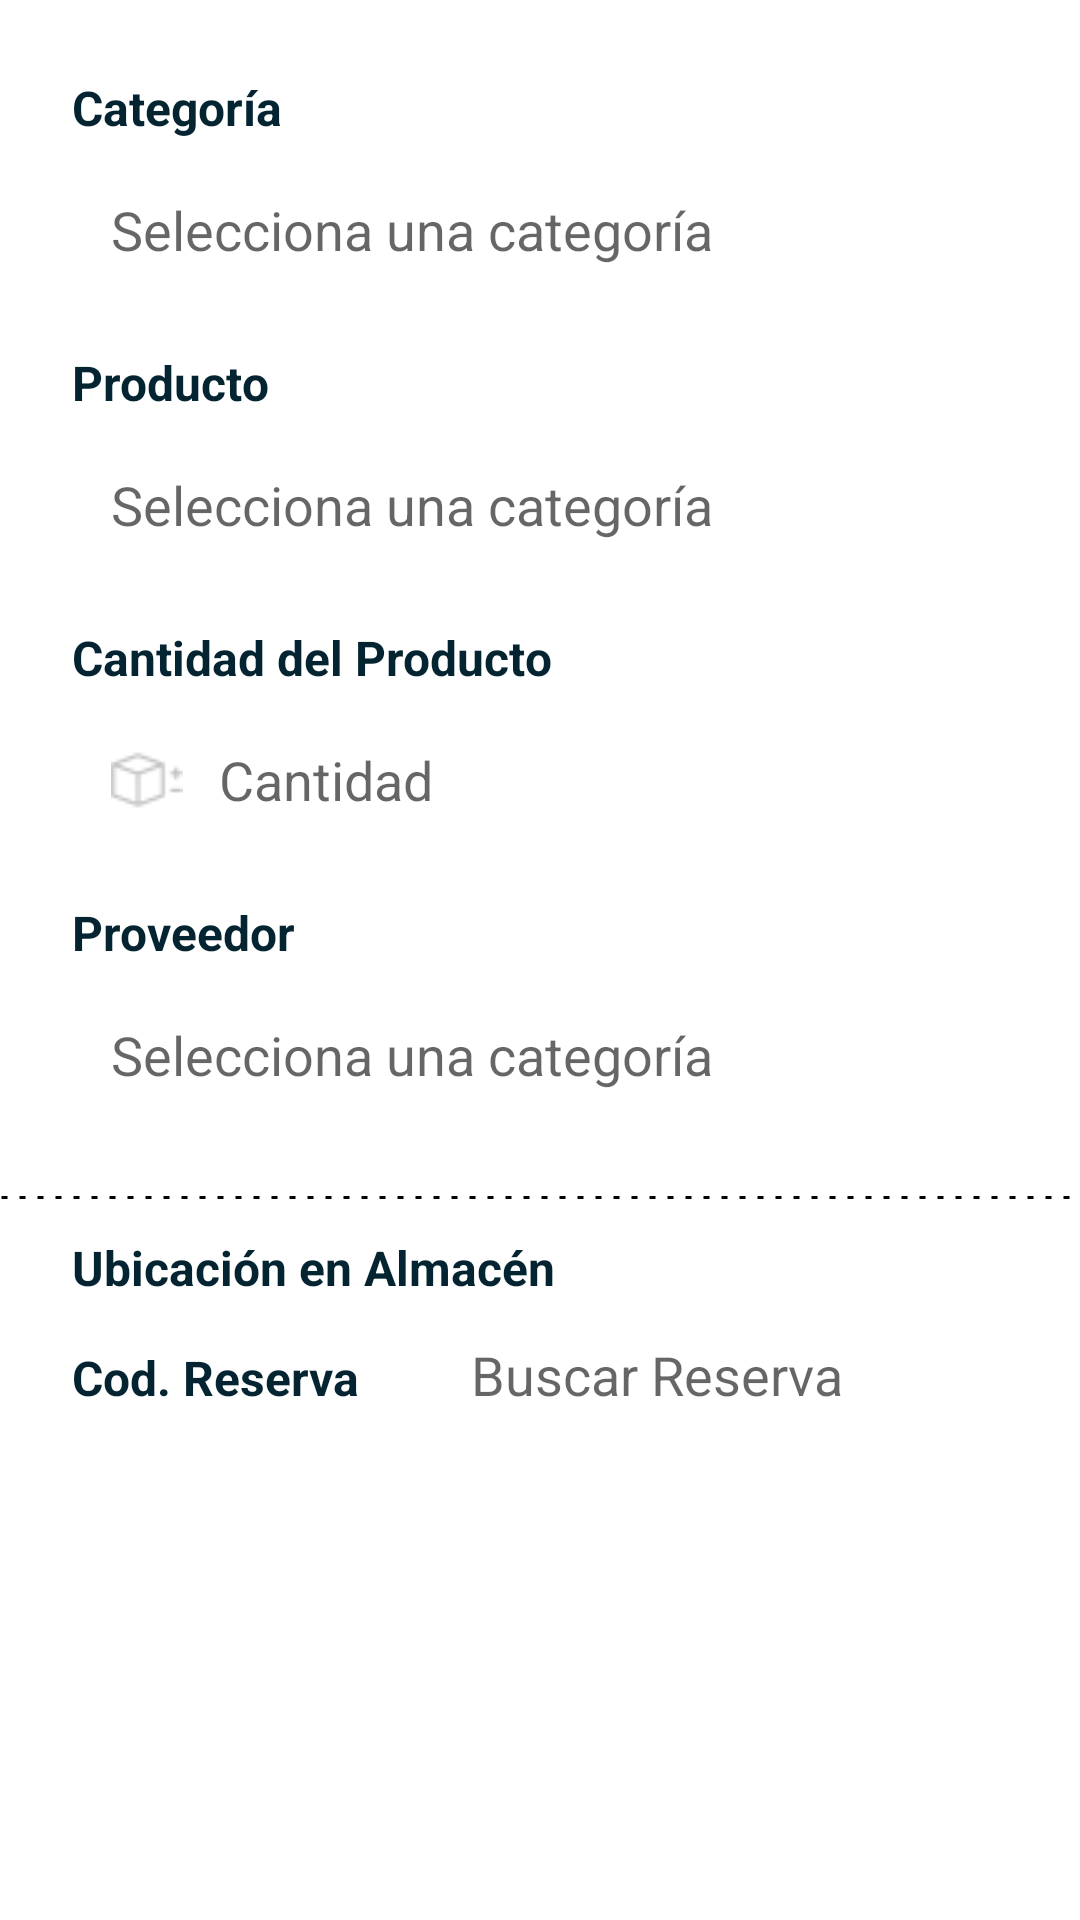

Here is an Android app screen rendered from its layout file. Give the layout XML and the strings, colors and styles it references.
<!-- AndroidManifest.xml: application theme Theme.StockVision -->
<!-- res/layout/fragment_incoming_product.xml -->
<?xml version="1.0" encoding="utf-8"?>
<androidx.constraintlayout.widget.ConstraintLayout xmlns:android="http://schemas.android.com/apk/res/android"
    xmlns:app="http://schemas.android.com/apk/res-auto"
    xmlns:tools="http://schemas.android.com/tools"
    android:layout_width="match_parent"
    android:layout_height="match_parent"
    tools:context=".presentation.ui.incoming_product.IncomingProductFragment">

    <LinearLayout
        android:id="@+id/llContainer"
        android:layout_width="match_parent"
        android:layout_height="wrap_content"
        android:orientation="vertical"
        android:layout_marginTop="15dp"
        app:layout_constraintTop_toTopOf="parent"
        app:layout_constraintEnd_toEndOf="parent"
        app:layout_constraintStart_toStartOf="parent"
        >

        <TextView
            android:layout_width="wrap_content"
            android:layout_height="wrap_content"
            android:layout_marginStart="24dp"
            android:layout_marginTop="10dp"
            android:text="Categoría"
            android:textColor="@color/text_animation"
            android:textSize="16sp"
            android:textStyle="bold" />

        <TextView
            android:id="@+id/tvCategory"
            android:layout_width="match_parent"
            android:layout_height="60dp"
            android:layout_marginHorizontal="25dp"
            android:background="@drawable/custom_input"
            android:clickable="true"
            android:drawableEnd="@drawable/ic_selector_right_24"
            android:drawablePadding="8dp"
            android:drawableTint="@color/purple_700"
            android:focusable="true"
            android:gravity="center_vertical"
            android:hint="Selecciona una categoría"
            android:paddingStart="12dp"
            android:paddingTop="12dp"
            android:paddingEnd="12dp"
            android:paddingBottom="12dp"
            android:textSize="18sp" />

        <TextView
            android:layout_width="wrap_content"
            android:layout_height="wrap_content"
            android:layout_marginStart="24dp"
            android:layout_marginTop="10dp"
            android:text="Producto"
            android:textColor="@color/text_animation"
            android:textSize="16sp"
            android:textStyle="bold" />

        <TextView
            android:id="@+id/tvProduct"
            android:layout_width="match_parent"
            android:layout_height="60dp"
            android:layout_marginHorizontal="25dp"
            android:background="@drawable/custom_input"
            android:clickable="true"
            android:drawableEnd="@drawable/ic_selector_right_24"
            android:drawablePadding="8dp"
            android:drawableTint="@color/design_default_color_secondary_variant"
            android:focusable="true"
            android:gravity="center_vertical"
            android:hint="Selecciona una categoría"
            android:paddingStart="12dp"
            android:paddingTop="12dp"
            android:paddingEnd="12dp"
            android:paddingBottom="12dp"
            android:textSize="18sp" />
        <TextView
            android:layout_width="wrap_content"
            android:layout_height="wrap_content"
            android:layout_marginStart="24dp"
            android:layout_marginTop="10dp"
            android:text="Cantidad del Producto"
            android:textColor="@color/text_animation"
            android:textSize="16sp"
            android:textStyle="bold" />

        <EditText
            android:id="@+id/etAmount"
            android:layout_width="match_parent"
            android:layout_height="60dp"
            android:layout_marginHorizontal="25dp"
            android:background="@drawable/custom_input"
            android:drawableStart="@drawable/custom_amount_icon"
            android:drawablePadding="12dp"
            android:ems="10"
            android:hint="Cantidad"
            android:inputType="textPassword"
            android:paddingStart="12dp"
            android:paddingEnd="12dp"
            android:textSize="18sp" />
        <TextView
            android:layout_width="wrap_content"
            android:layout_height="wrap_content"
            android:layout_marginStart="24dp"
            android:layout_marginTop="10dp"
            android:text="Proveedor"
            android:textColor="@color/text_animation"
            android:textSize="16sp"
            android:textStyle="bold" />

        <TextView
            android:id="@+id/tvSuplier"
            android:layout_width="match_parent"
            android:layout_height="60dp"
            android:layout_marginHorizontal="25dp"
            android:background="@drawable/custom_input"
            android:clickable="true"
            android:drawableEnd="@drawable/ic_selector_right_24"
            android:drawablePadding="8dp"
            android:drawableTint="@color/purple_700"
            android:focusable="true"
            android:gravity="center_vertical"
            android:hint="Selecciona una categoría"
            android:paddingStart="12dp"
            android:paddingTop="12dp"
            android:paddingEnd="12dp"
            android:paddingBottom="12dp"
            android:textSize="18sp" />

        <View
            android:layout_width="match_parent"
            android:layout_height="5dp"
            android:layout_marginTop="15dp"
            android:background="@drawable/dotted_line"
            />
        <TextView
            android:layout_width="wrap_content"
            android:layout_height="wrap_content"
            android:layout_marginStart="24dp"
            android:layout_marginTop="10dp"
            android:text="Ubicación en Almacén"
            android:textColor="@color/text_animation"
            android:textSize="16sp"
            android:textStyle="bold" />

        <LinearLayout
            android:layout_width="match_parent"
            android:layout_height="wrap_content"
            android:orientation="horizontal"
            >
            <TextView
                android:layout_width="wrap_content"
                android:layout_height="wrap_content"
                android:layout_marginStart="24dp"
                android:text="Cod. Reserva"
                android:textColor="@color/text_animation"
                android:textSize="16sp"
                android:textStyle="bold" />
            <TextView
                android:id="@+id/etReservationCode"
                android:layout_width="match_parent"
                android:layout_height="50dp"
                android:layout_marginHorizontal="25dp"
                android:background="@drawable/custom_input"
                android:clickable="true"
                android:drawableEnd="@drawable/ic_selector_right_24"
                android:drawablePadding="8dp"
                android:drawableTint="@color/purple_700"
                android:focusable="true"
                android:gravity="center_vertical"
                android:hint="Buscar Reserva"
                android:paddingStart="12dp"
                android:paddingTop="12dp"
                android:paddingEnd="12dp"
                android:paddingBottom="12dp"
                android:textSize="18sp" />
        </LinearLayout>


    </LinearLayout>

    <Button
        android:id="@+id/btnRegisterProduct"
        android:layout_width="match_parent"
        android:layout_height="50dp"
        android:layout_marginHorizontal="80dp"
        android:layout_marginTop="15dp"
        android:text="Guardar"
        android:textSize="18sp"
        android:textAllCaps="false"
        android:backgroundTint="#77C18F"
        style="@style/StyleButtonPrimary"
        app:layout_constraintTop_toBottomOf="@+id/llContainer"
        app:layout_constraintEnd_toEndOf="parent"
        app:layout_constraintStart_toStartOf="parent" />



</androidx.constraintlayout.widget.ConstraintLayout>
<!-- resources referenced by this layout -->
<resources>
  <color name="purple_700">#FF3700B3</color>
  <color name="text_animation">#042431</color>
  <!-- drawable custom_amount_icon (drawable) -->
  <?xml version="1.0" encoding="utf-8"?>
  <selector xmlns:android="http://schemas.android.com/apk/res/android">
  
      <item android:state_focused="true" android:drawable="@drawable/ic_amount_focused_24" />
  
      <item android:state_focused="false" android:drawable="@drawable/ic_amount_24"/>
  
  
  </selector>
  <!-- drawable dotted_line (drawable) -->
  <shape xmlns:android="http://schemas.android.com/apk/res/android"
      android:shape="line">
      <size
          android:width="1dp"
          android:height="1dp" />
      <solid android:color="#000000" />
      <stroke
          android:width="1dp"
          android:color="#000000"
          android:dashGap="4dp"
          android:dashWidth="2dp" />
  </shape>
  <style name="StyleButtonPrimary" parent="Widget.MaterialComponents.Button">
          <item name="rippleColor">@color/cardview_dark_background</item>
          <item name="strokeColor">@color/black</item>
          <item name="strokeWidth">2dp</item>
          <item name="android:backgroundTint">@color/text_animation</item>
          <item name="android:layout_height">60dp</item>
          <item name="android:layout_width">200dp</item>
          <item name="cornerRadius">20dp</item>
          <item name="android:textStyle">bold</item>
          <item name="android:textSize">26sp</item>
          <item name="android:insetTop">0dp</item>
          <item name="android:insetBottom">0dp</item>
      </style>
  <style name="Theme.StockVision" parent="Theme.MaterialComponents.DayNight.DarkActionBar">
          
          <item name="colorPrimary">@color/purple_500</item>
          <item name="colorPrimaryVariant">@color/purple_700</item>
          <item name="colorOnPrimary">@color/white</item>
          
          <item name="colorSecondary">@color/teal_200</item>
          <item name="colorSecondaryVariant">@color/teal_700</item>
          <item name="colorOnSecondary">@color/black</item>
          
          <item name="android:statusBarColor">?attr/colorPrimaryVariant</item>
          
      </style>
  <!-- drawable ic_amount_focused_24: png bitmap (drawable, 750 bytes) -->
  <!-- drawable ic_amount_24: png bitmap (drawable, 737 bytes) -->
  <color name="black">#FF000000</color>
  <color name="purple_500">#FF6200EE</color>
  <color name="white">#FFFFFFFF</color>
  <color name="teal_200">#FF03DAC5</color>
  <color name="teal_700">#FF018786</color>
</resources>
